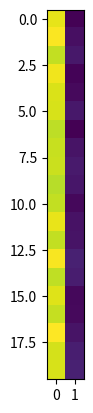

Reproduce this figure in Python.
import math
import numpy as np
import matplotlib.pyplot as plt

width, height  = 640 , 480
startingPoint= 2.0
N = 20
pos = [width/startingPoint,height/startingPoint] + 10*np.random.rand(2*N).reshape(N,2)
angles = 2*math.pi*np.random.rand(N)
vel = np.array(list(zip(np.sin(angles), np.cos(angles))))
plt.imshow(pos, interpolation='nearest')
plt.show()
#drawing the boids now 